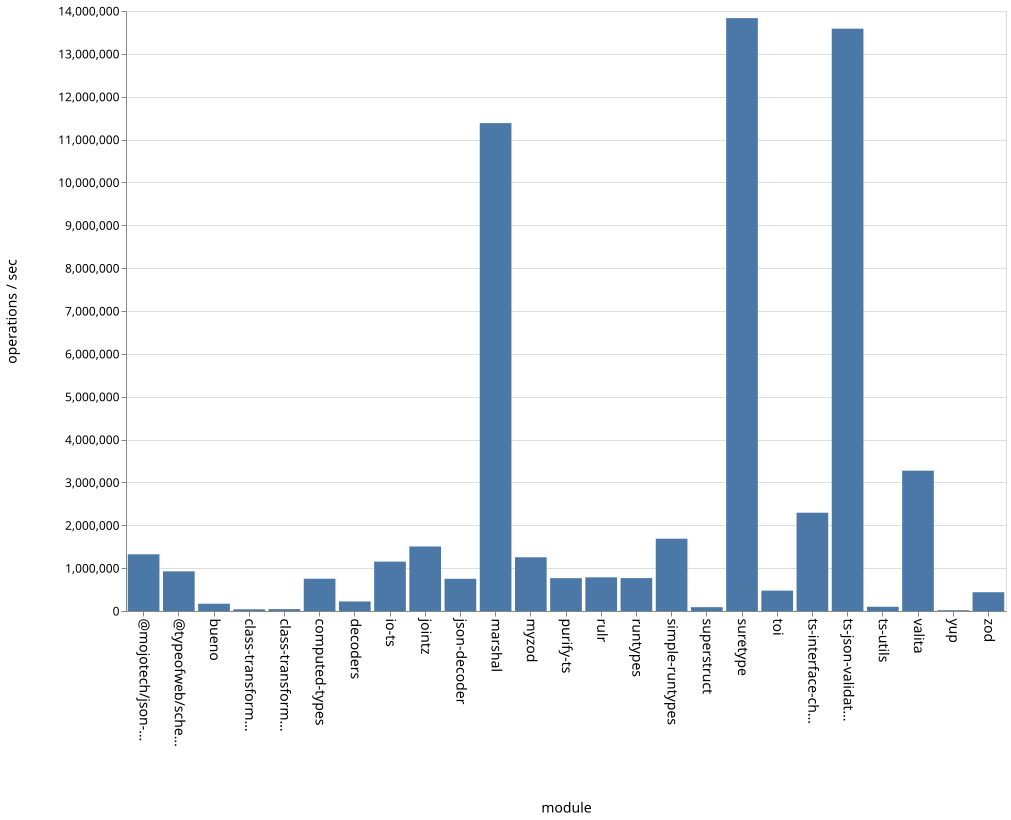

The data file committed next to this chart (first rows):
name, ops
bueno, 169749
class-transformer-validator-async, 39588
class-transformer-validator-sync, 43867
computed-types, 753216
decoders, 222769
io-ts, 1151962
jointz, 1505605
json-decoder, 751274
marshal, 11383764
@mojotech/json-type-validation, 1322771
myzod, 1253506
purify-ts, 766205
rulr, 785581
runtypes, 767588
simple-runtypes, 1687067
superstruct, 89592
suretype, 13833331
toi, 476009
ts-interface-checker, 2293430
ts-json-validator, 13587984
ts-utils, 99457
@typeofweb/schema, 925256
valita, 3274481
yup, 18175
zod, 438367
